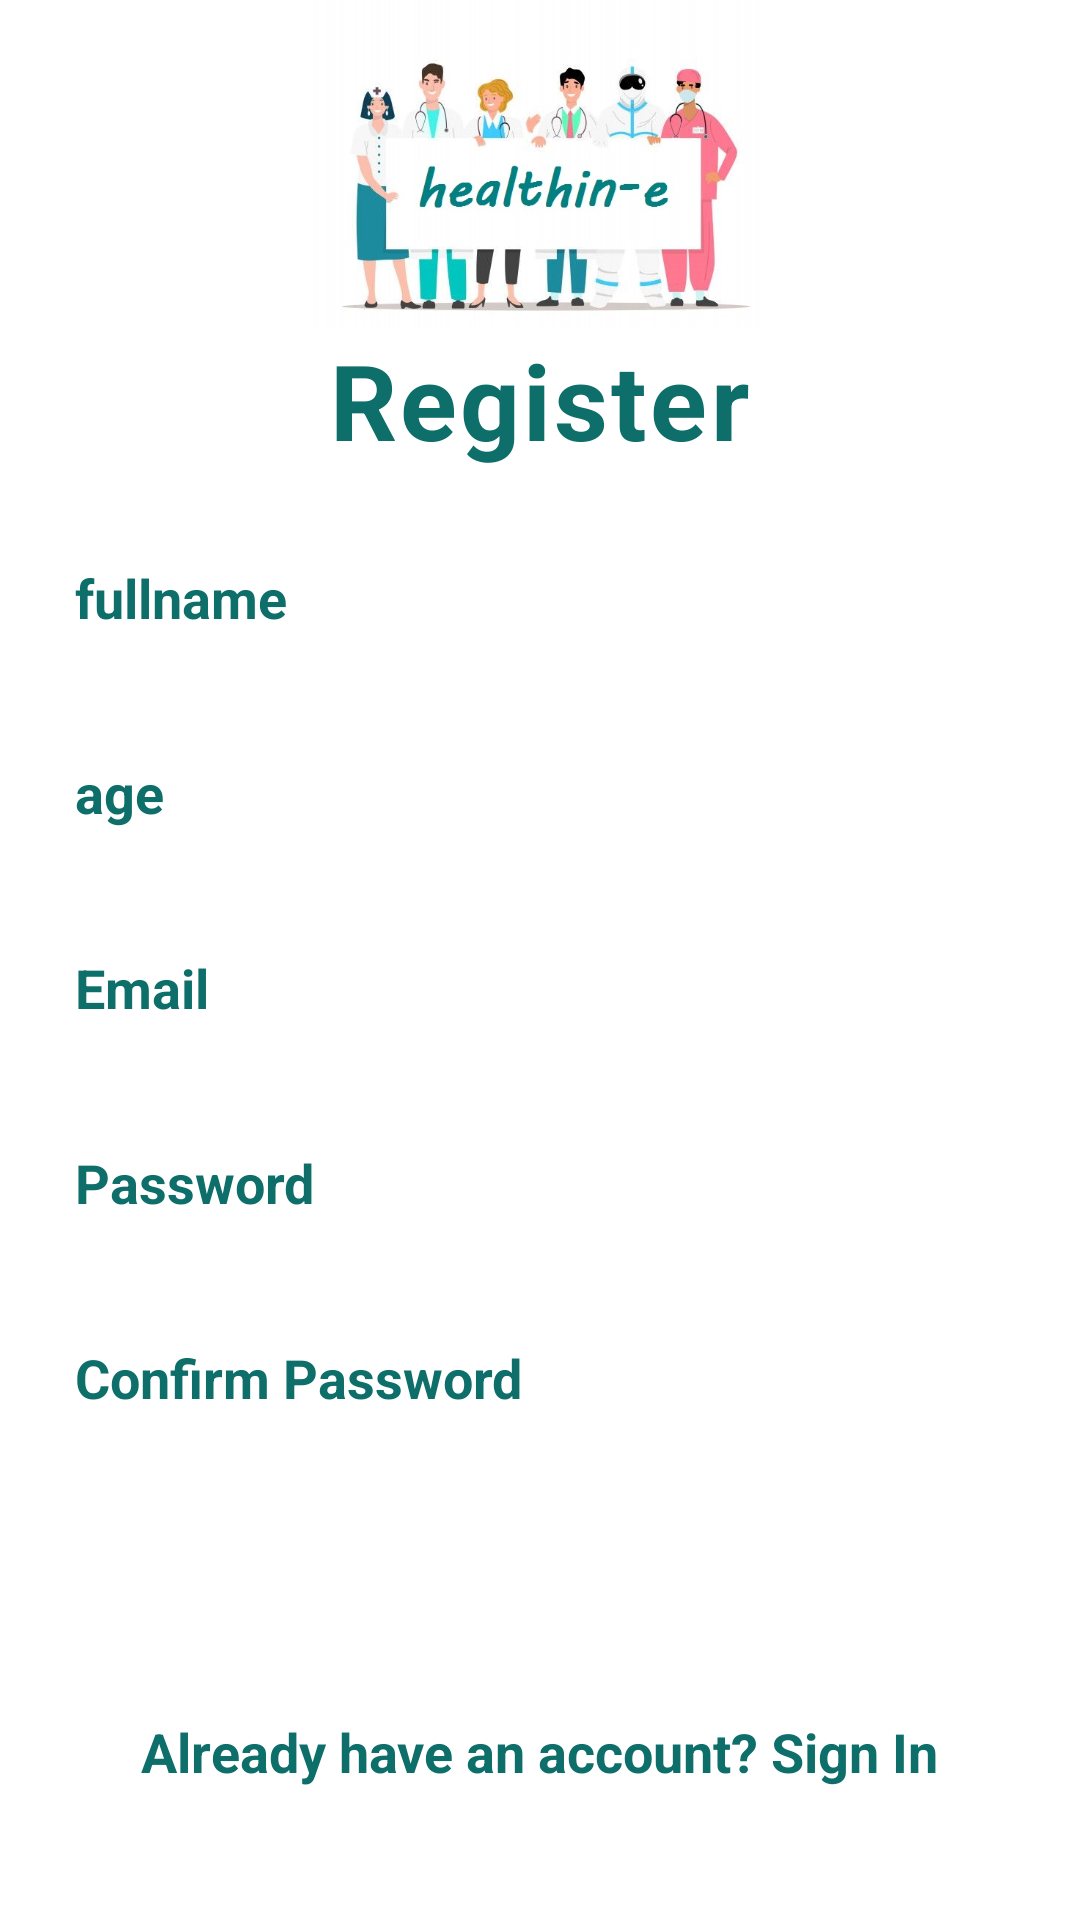

Here is an Android app screen rendered from its layout file. Give the layout XML and the strings, colors and styles it references.
<!-- AndroidManifest.xml: fallback theme Theme.MaterialComponents.DayNight.NoActionBar -->
<!-- res/layout/register.xml -->
<?xml version="1.0" encoding="utf-8"?>
<LinearLayout xmlns:android="http://schemas.android.com/apk/res/android"
    android:layout_width="match_parent"
    android:layout_height="match_parent"
    xmlns:tools="http://schemas.android.com/tools"
    xmlns:app="http://schemas.android.com/apk/res-auto"
    android:orientation="vertical"
    android:gravity="center_horizontal">

    <ImageView
        android:layout_width="200dp"
        android:layout_height="110dp"
        android:src="@drawable/image1"/>

    <TextView
        android:layout_width="wrap_content"
        android:layout_height="wrap_content"
        android:text="Register"
        android:textColor="#0d6e6a"
        android:textSize="35dp"
        android:textStyle="bold"
        android:letterSpacing="0.03"/>
    <EditText
        android:id="@+id/fullname"
        android:layout_width="350dp"
        android:layout_height="45dp"
        android:layout_marginTop="20dp"
        android:background="@drawable/forget"
        android:paddingLeft="20dp"
        android:text="fullname"
        android:textColor="#0d6e6a"
        android:textSize="18dp"
        android:textStyle="bold" />
    <EditText
        android:id="@+id/age"
        android:layout_width="350dp"
        android:layout_height="45dp"
        android:layout_marginTop="20dp"
        android:background="@drawable/forget"
        android:paddingLeft="20dp"
        android:text="age"
        android:textColor="#0d6e6a"
        android:textSize="18dp"
        android:textStyle="bold" />




    <EditText
        android:id="@+id/email"
        android:layout_width="350dp"
        android:layout_height="45dp"
        android:layout_marginTop="20dp"
        android:background="@drawable/forget"
        android:paddingLeft="20dp"
        android:text="Email"
        android:textColor="#0d6e6a"
        android:textSize="18dp"
        android:textStyle="bold" />

    <EditText
        android:id="@+id/pass"
        android:layout_width="350dp"
        android:layout_height="45dp"
        android:layout_marginTop="20dp"
        android:background="@drawable/forget"
        android:paddingLeft="20dp"
        android:text="Password"
        android:textColor="#0d6e6a"
        android:textSize="18dp"
        android:textStyle="bold" />

    <EditText
        android:id="@+id/confirm_pass"
        android:layout_width="350dp"
        android:layout_height="45dp"
        android:layout_marginTop="20dp"
        android:background="@drawable/forget"
        android:paddingLeft="20dp"
        android:text="Confirm Password"
        android:textColor="#0d6e6a"
        android:textSize="18dp"
        android:textStyle="bold" />

    <Button
        android:id="@+id/register"
        android:layout_width="350dp"
        android:layout_height="50dp"
        android:layout_marginTop="25dp"
        android:background="@drawable/button"
        android:text="Register"
        android:textColor="#FFF"
        android:textSize="18dp"
        android:textStyle="bold" />

    <TextView
        android:layout_width="wrap_content"
        android:layout_height="wrap_content"
        android:text="Already have an account? Sign In"
        android:textColor="#0d6e6a"
        android:textStyle="bold"
        android:textSize="18dp"
        android:layout_marginTop="15dp"/>



</LinearLayout>
<!-- resources referenced by this layout -->
<resources>
  <!-- drawable image1: jpg bitmap (drawable, 54946 bytes) -->
</resources>
